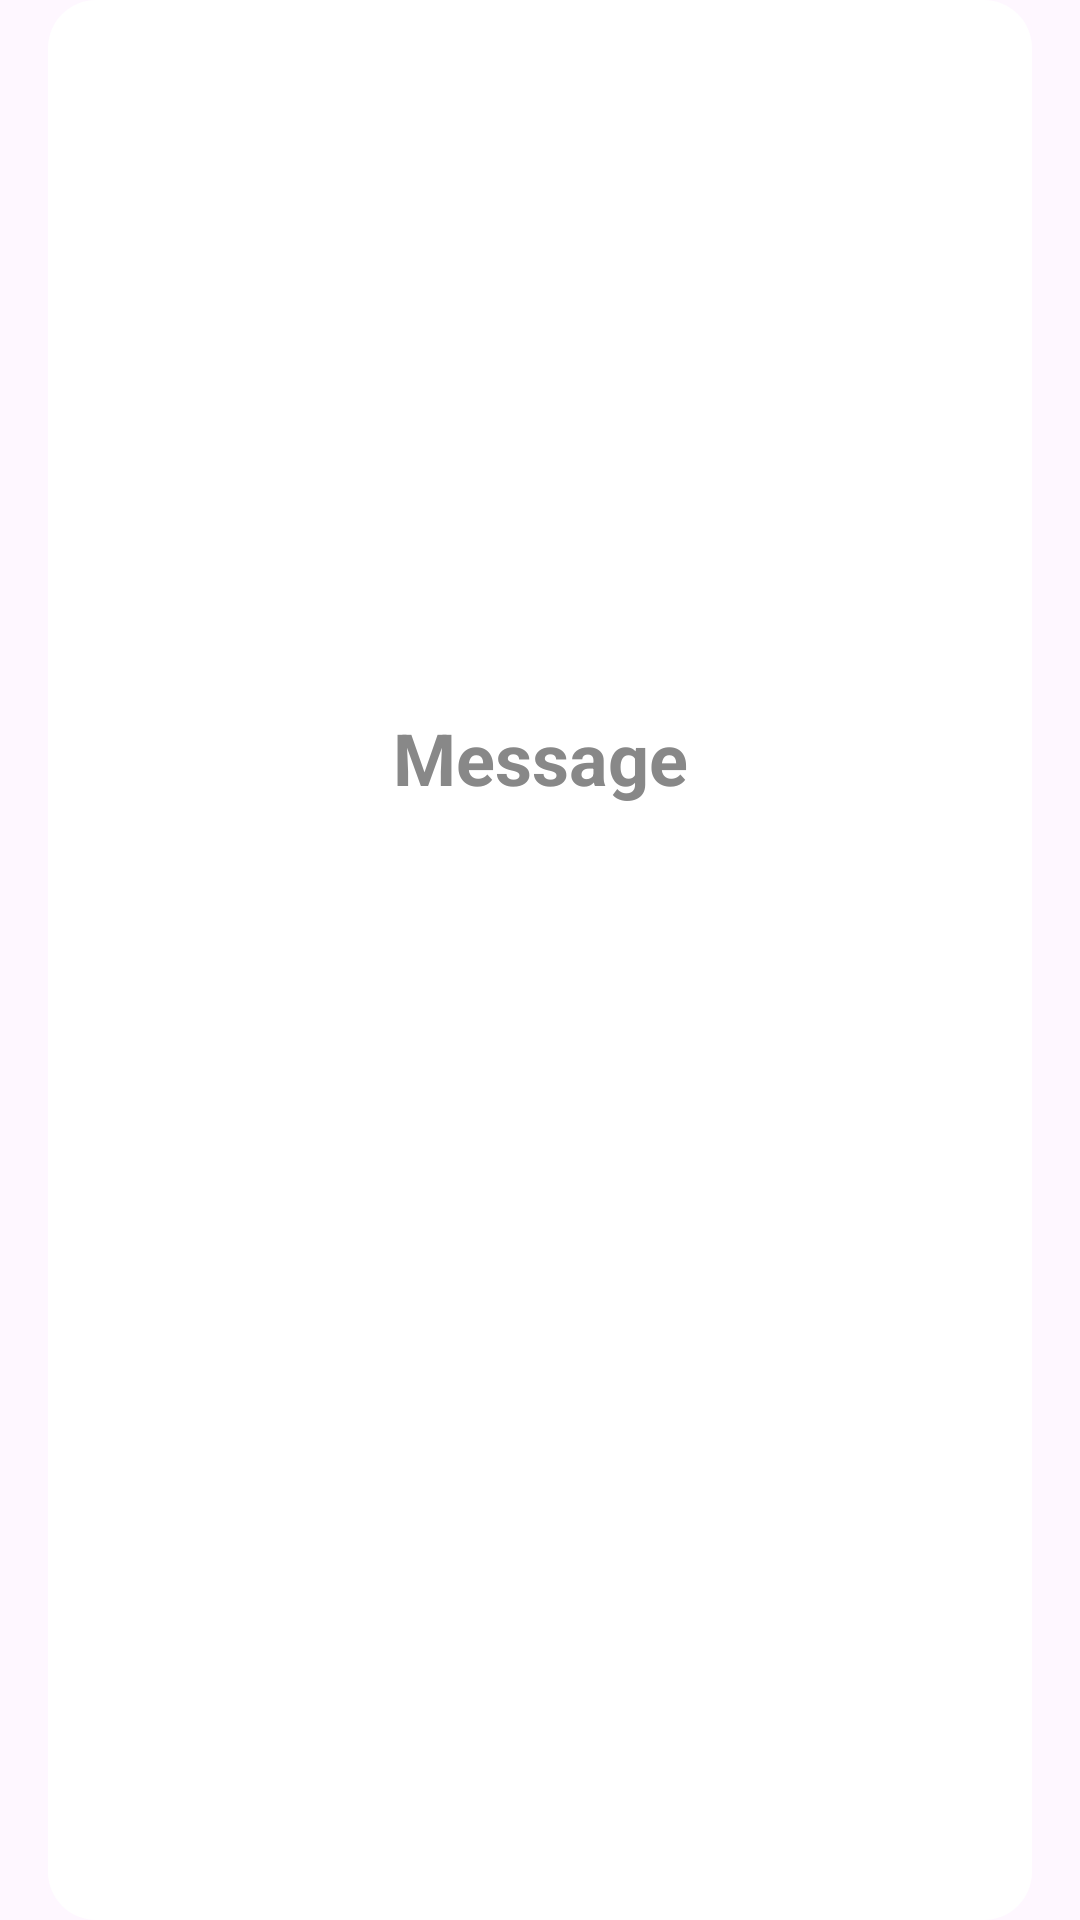

Layout XML and referenced resources for this Android screen:
<!-- AndroidManifest.xml: application theme Theme.WeatherTaskApp -->
<!-- res/layout/dialog_simple_message.xml -->
<?xml version="1.0" encoding="utf-8"?>
<androidx.constraintlayout.widget.ConstraintLayout xmlns:android="http://schemas.android.com/apk/res/android"
    xmlns:app="http://schemas.android.com/apk/res-auto"
    android:layout_width="match_parent"
    android:layout_height="wrap_content"
    android:background="@drawable/custom_dialog_bg"
    android:paddingTop="@dimen/default_padding_32dp"
    android:paddingStart="@dimen/default_padding_24dp"
    android:paddingEnd="@dimen/default_padding_24dp"
    android:paddingBottom="@dimen/default_padding_24dp"
    >

    <TextView
        android:id="@+id/tvDialogMessage"
        style="@style/LabelStyleDialogTitle"
        android:layout_width="wrap_content"
        android:layout_height="wrap_content"
        android:layout_marginBottom="@dimen/default_padding_32dp"
        android:text="@string/message"
        app:layout_constraintBottom_toTopOf="@id/btnPositive"
        app:layout_constraintEnd_toEndOf="parent"
        app:layout_constraintStart_toStartOf="parent"
        app:layout_constraintTop_toTopOf="parent" />

    <com.google.android.material.button.MaterialButton
        android:id="@+id/btnPositive"
        android:layout_width="0dp"
        android:layout_height="wrap_content"
        android:layout_marginBottom="@dimen/default_padding_8dp"
        android:backgroundTint="@color/white"
        android:text="@string/ok_1"
        app:layout_constraintBottom_toTopOf="@+id/btnNegative"
        app:layout_constraintEnd_toEndOf="parent"
        app:layout_constraintStart_toStartOf="parent" />

    <com.google.android.material.button.MaterialButton
        android:id="@+id/btnNegative"
        android:layout_width="0dp"
        android:layout_height="wrap_content"
        android:backgroundTint="@color/white"
        android:text="@string/cancel_1"
        app:layout_constraintBottom_toBottomOf="parent"
        app:layout_constraintEnd_toEndOf="parent"
        app:layout_constraintStart_toStartOf="parent" />

</androidx.constraintlayout.widget.ConstraintLayout>
<!-- resources referenced by this layout -->
<resources>
  <color name="white">#FFFFFFFF</color>
  <dimen name="default_padding_24dp">24dp</dimen>
  <dimen name="default_padding_32dp">32dp</dimen>
  <dimen name="default_padding_8dp">8dp</dimen>
  <!-- drawable custom_dialog_bg (drawable) -->
  <?xml version="1.0" encoding="utf-8"?>
  <inset xmlns:android="http://schemas.android.com/apk/res/android"
      android:drawable="@drawable/shape_rectangle_dialog_bg"
      android:insetLeft="@dimen/default_padding_16dp"
      android:insetRight="@dimen/default_padding_16dp">
  
  </inset>
  <string name="cancel_1">Cancel</string>
  <string name="message">Message</string>
  <string name="ok_1">OK\n</string>
  <style name="LabelStyleDialogTitle">
          <item name="android:textColor">@color/text_color_gray</item>
          <item name="android:textSize">@dimen/text_size_xx_large</item>
          <item name="android:gravity">center</item>
          <item name="android:textStyle">bold</item>
      </style>
  <style name="Theme.WeatherTaskApp" parent="Base.Theme.WeatherTaskApp" />
  <!-- drawable shape_rectangle_dialog_bg (drawable) -->
  <?xml version="1.0" encoding="utf-8"?>
  <shape xmlns:android="http://schemas.android.com/apk/res/android"
      android:shape="rectangle">
  
      <corners android:radius="@dimen/default_padding_16dp"/>
      <solid android:color="@color/white"/>
  
  </shape>
  <dimen name="default_padding_16dp">16dp</dimen>
  <color name="text_color_gray">#888</color>
  <dimen name="text_size_xx_large">24sp</dimen>
  <style name="Base.Theme.WeatherTaskApp" parent="Theme.Material3.DayNight.NoActionBar">
          
          
          
          <item name="colorPrimary">@color/colorPrimary</item>
          
          <item name="colorPrimaryDark">@color/colorPrimaryDark</item>
          
          <item name="colorAccent">@color/colorAccent</item>
      </style>
  <color name="colorPrimary">#0097A7</color>
  <color name="colorPrimaryDark">#006064</color>
  <color name="colorAccent">#B2EBF2</color>
</resources>
